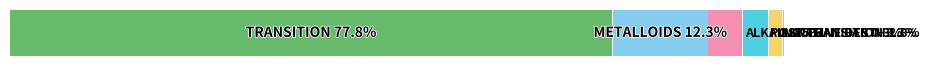

Write the Python code that produced this figure.
#
# proportion_stripe.py
# Create a thin, long composition stripe for element-group shares.

import matplotlib.pyplot as plt
from matplotlib.patches import Rectangle
import matplotlib.patheffects as pe

# ---- Data (replace here if needed) ----
counts = {
    "TRANSITION":       179401,
    "METALLOIDS":        28454,
    "ALKALI":            10370,
    "POST_TRANSITION":    7642,
    "ALKALINE_EARTH":     4200,
    "LANTHANIDES":         584,
}

# ---- Color scheme (match your heatmap) ----
# Alkali: pink, Alkaline earth: yellow, Transition: green,
# Post-transition: cyan, Metalloid: light blue (slightly bluer),
# Lanthanides: grey
colors = {
    "ALKALI":           "#F48FB1",                      # pink
    "ALKALINE_EARTH":   "#F6D365",                      # yellow
    "TRANSITION":       "#66BB6A",                      # green
    "POST_TRANSITION":  "#4DD0E1",                      # cyan
    "METALLOIDS":       (132/255, 205/255, 238/255),    # light blue (a bit bluer)
    "LANTHANIDES":      "#BFBFBF",                      # grey
}

# ---- Compute percentages & order ----
total = sum(counts.values())
items = sorted(((k, v, v/total) for k, v in counts.items()),
               key=lambda x: x[2], reverse=True)

# ---- Figure: thin & long ----
fig_w, fig_h = 10, 0.6  # inches; tweak width to match your heatmap width
fig, ax = plt.subplots(figsize=(fig_w, fig_h), dpi=300)
ax.set_xlim(0, 1)
ax.set_ylim(0, 1)
ax.axis("off")

# ---- Draw stripe ----
x = 0.0
pad = 0.001  # tiny gap between segments; set 0 for no gaps
for name, count, frac in items:
    w = frac - pad if frac > pad else frac
    rect = Rectangle((x, 0), w, 1, facecolor=colors[name], edgecolor="none")
    ax.add_patch(rect)

    # Direct label (bold, black). If very small, print outside above the bar.
    label = f"{name.replace('_',' ')} {100*frac:.1f}%"
    text_effects = [pe.withStroke(linewidth=1.2, foreground="white")]
    if w >= 0.06:  # label inside if there is room
        ax.text(x + w/2, 0.5, label,
                ha="center", va="center", fontsize=10, color="black",
                fontweight="bold", path_effects=text_effects)
    else:
        ax.text(min(x + w + 0.003, 0.995), 0.5, label,
                ha="left", va="center", fontsize=9, color="black",
                fontweight="bold")

    x += frac

# ---- Save ----
plt.savefig("element_group_proportion_stripe.svg", bbox_inches="tight")
plt.savefig("element_group_proportion_stripe.png", bbox_inches="tight")
plt.close(fig)

print("Saved: element_group_proportion_stripe.svg and .png")
